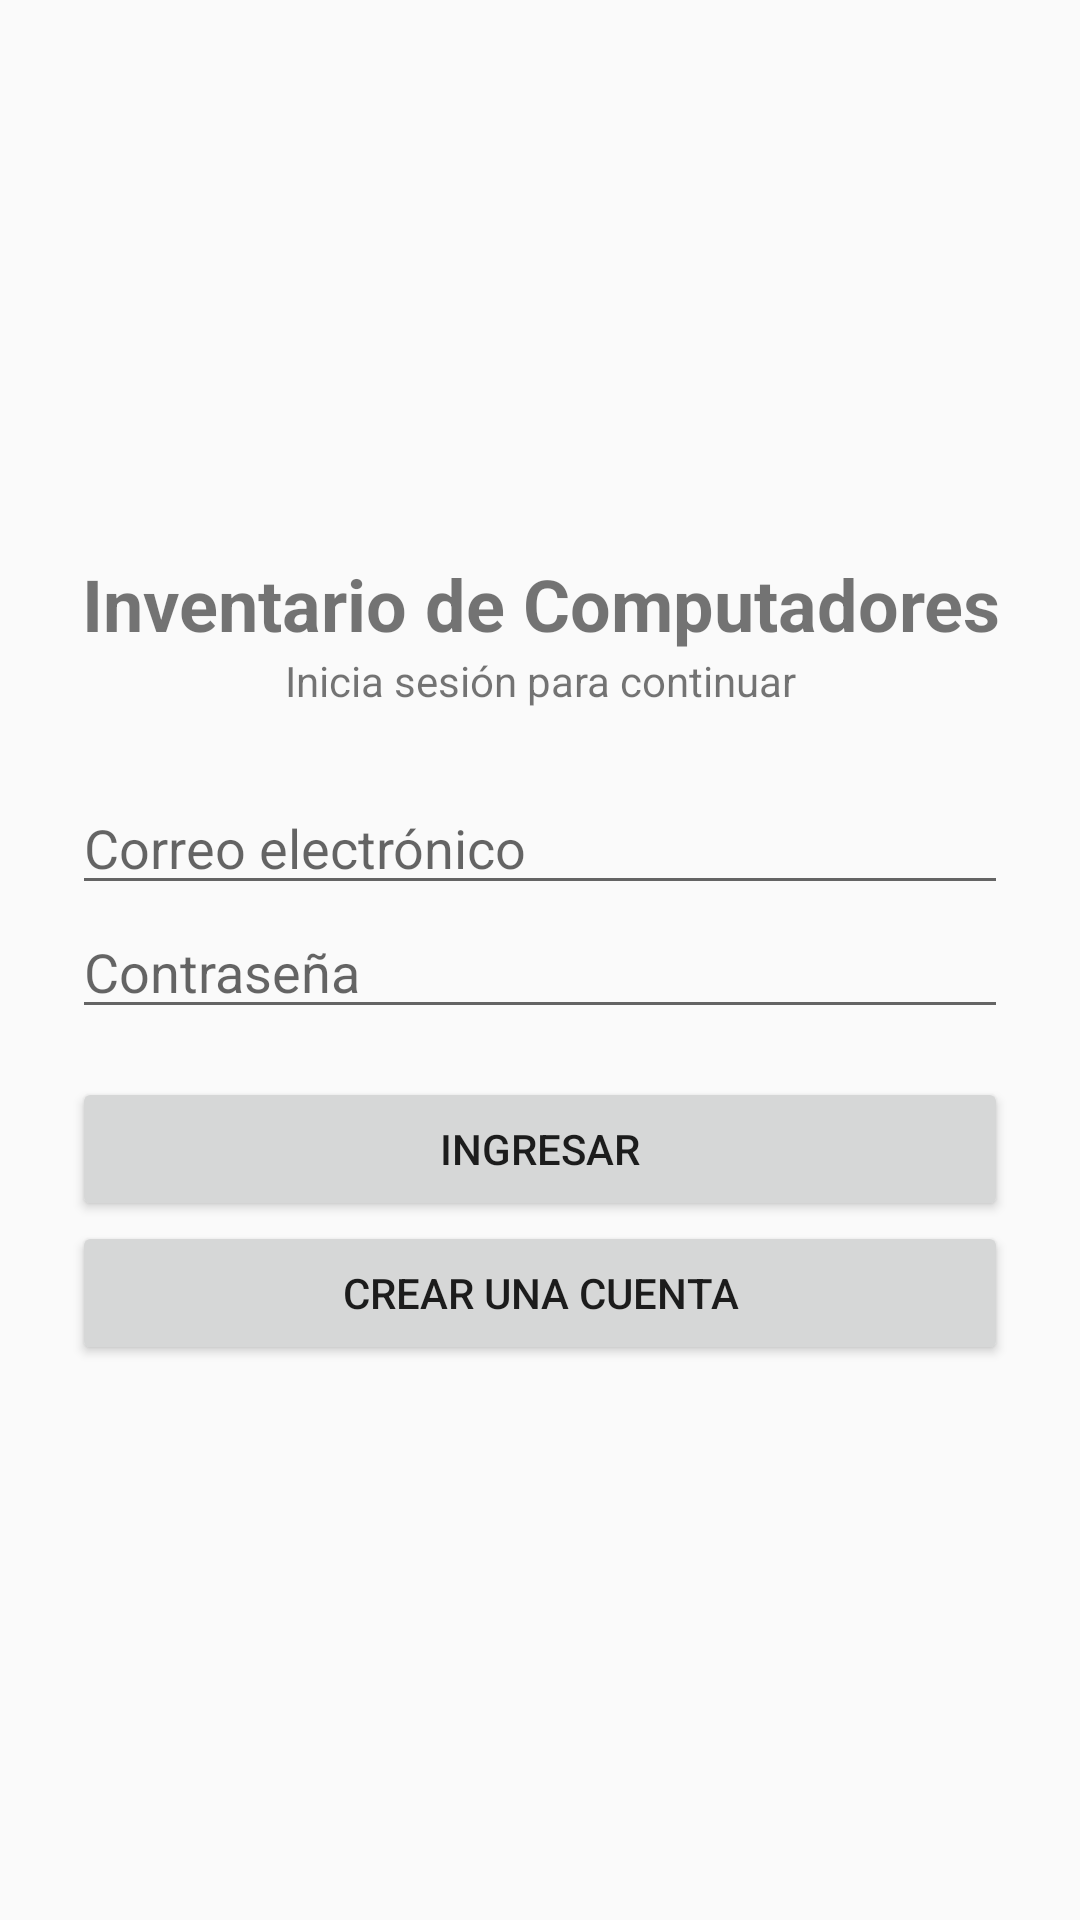

This screen was rendered from an Android layout file. Write that file and the resources it references.
<!-- AndroidManifest.xml: application theme Theme.Inventario -->
<!-- res/layout/activity_login.xml -->
<?xml version="1.0" encoding="utf-8"?>
<ScrollView xmlns:android="http://schemas.android.com/apk/res/android"
    android:layout_width="match_parent"
    android:layout_height="match_parent"
    android:fillViewport="true">

    <LinearLayout
        android:layout_width="match_parent"
        android:layout_height="wrap_content"
        android:gravity="center_vertical"
        android:orientation="vertical"
        android:padding="24dp">

        <TextView
            android:layout_width="match_parent"
            android:layout_height="wrap_content"
            android:gravity="center"
            android:text="Inventario de Computadores"
            android:textSize="24sp"
            android:textStyle="bold" />

        <TextView
            android:layout_width="match_parent"
            android:layout_height="wrap_content"
            android:layout_marginBottom="24dp"
            android:gravity="center"
            android:text="Inicia sesión para continuar" />

        <EditText
            android:id="@+id/txtCorreo"
            android:layout_width="match_parent"
            android:layout_height="wrap_content"
            android:hint="Correo electrónico"
            android:singleLine="true"
            android:inputType="textEmailAddress" />

        <EditText
            android:id="@+id/txtClave"
            android:layout_width="match_parent"
            android:layout_height="wrap_content"
            android:hint="Contraseña"
            android:singleLine="true"
            android:inputType="textPassword" />

        <Button
            android:id="@+id/btnIngresar"
            android:layout_width="match_parent"
            android:layout_height="wrap_content"
            android:text="Ingresar"
            android:layout_marginTop="16dp" />

        <Button
            android:id="@+id/btnRegistro"
            android:layout_width="match_parent"
            android:layout_height="wrap_content"
            android:text="Crear una cuenta" />

        <ProgressBar
            android:id="@+id/progreso"
            android:layout_width="wrap_content"
            android:layout_height="wrap_content"
            android:layout_gravity="center_horizontal"
            android:layout_marginTop="16dp"
            android:visibility="gone" />
    </LinearLayout>
</ScrollView>
<!-- resources referenced by this layout -->
<resources>
  <style name="Theme.Inventario" parent="Theme.AppCompat.Light.DarkActionBar" />
</resources>
